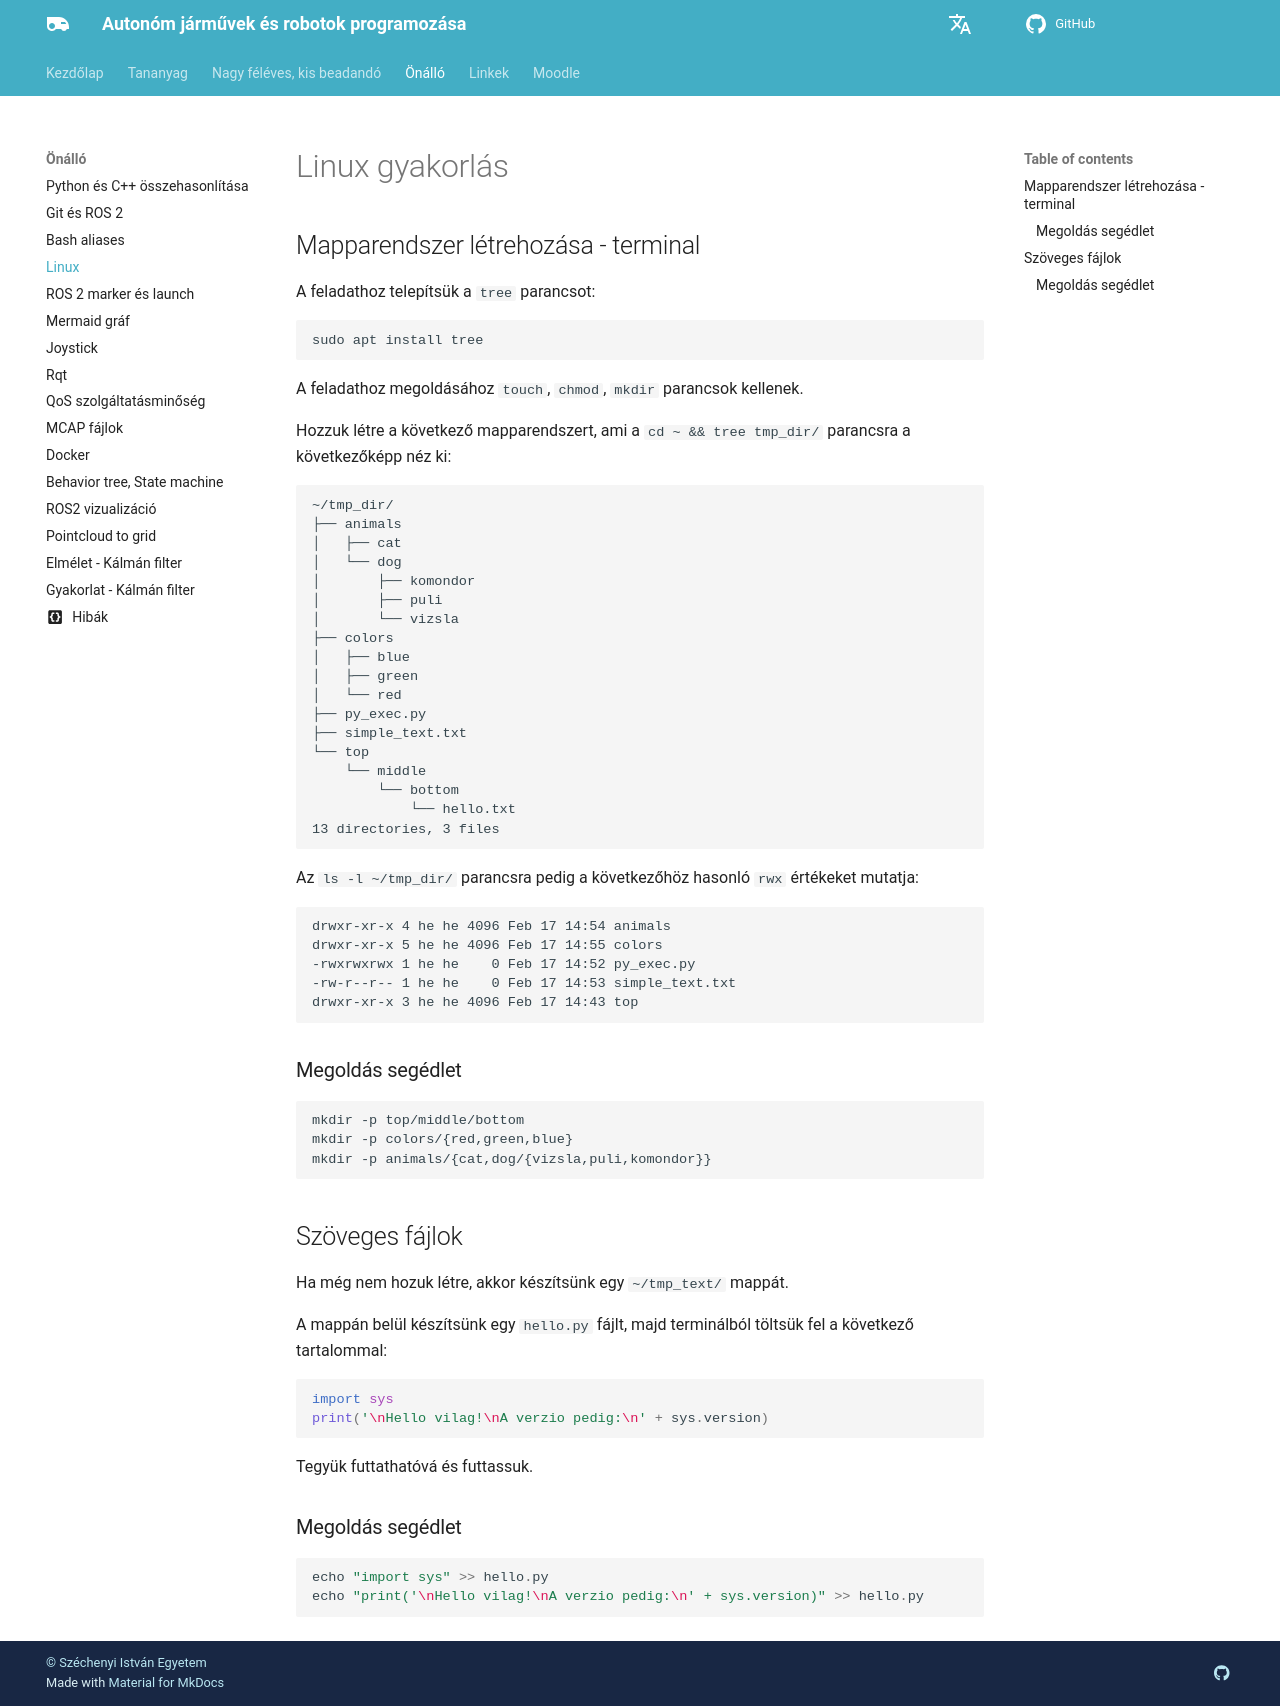

repository: sze-info/ajr · page: onallo/linux/index.html · generator: mkdocs

---
layout: default
title: Linux
parent: Önálló feladatok
---

 




# Linux gyakorlás

## Mapparendszer létrehozása - terminal

A feladathoz telepítsük a `tree` parancsot: 
```
sudo apt install tree
```

A feladathoz megoldásához `touch`, `chmod`, `mkdir` parancsok kellenek. 

Hozzuk létre a következő mapparendszert, ami a `cd ~ && tree tmp_dir/` parancsra a következőképp néz ki:

```
~/tmp_dir/
├── animals
│   ├── cat
│   └── dog
│       ├── komondor
│       ├── puli
│       └── vizsla
├── colors
│   ├── blue
│   ├── green
│   └── red
├── py_exec.py
├── simple_text.txt
└── top
    └── middle
        └── bottom
            └── hello.txt
13 directories, 3 files
```

Az `ls -l  ~/tmp_dir/` parancsra pedig a következőhöz hasonló `rwx` értékeket mutatja:

```
drwxr-xr-x 4 he he 4096 Feb 17 14:54 animals
drwxr-xr-x 5 he he 4096 Feb 17 14:55 colors
-rwxrwxrwx 1 he he    0 Feb 17 14:52 py_exec.py
-rw-r--r-- 1 he he    0 Feb 17 14:53 simple_text.txt
drwxr-xr-x 3 he he 4096 Feb 17 14:43 top
```



### Megoldás segédlet

```
mkdir -p top/middle/bottom
mkdir -p colors/{red,green,blue}
mkdir -p animals/{cat,dog/{vizsla,puli,komondor}}
```

## Szöveges fájlok

Ha még nem hozuk létre, akkor készítsünk egy `~/tmp_text/` mappát.

A mappán belül készítsünk egy `hello.py` fájlt, majd terminálból töltsük fel a következő tartalommal:

``` python
import sys
print('\nHello vilag!\nA verzio pedig:\n' + sys.version)
```

Tegyük futtathatóvá és futtassuk.


### Megoldás segédlet

``` python
echo "import sys" >> hello.py
echo "print('\nHello vilag!\nA verzio pedig:\n' + sys.version)" >> hello.py
```
